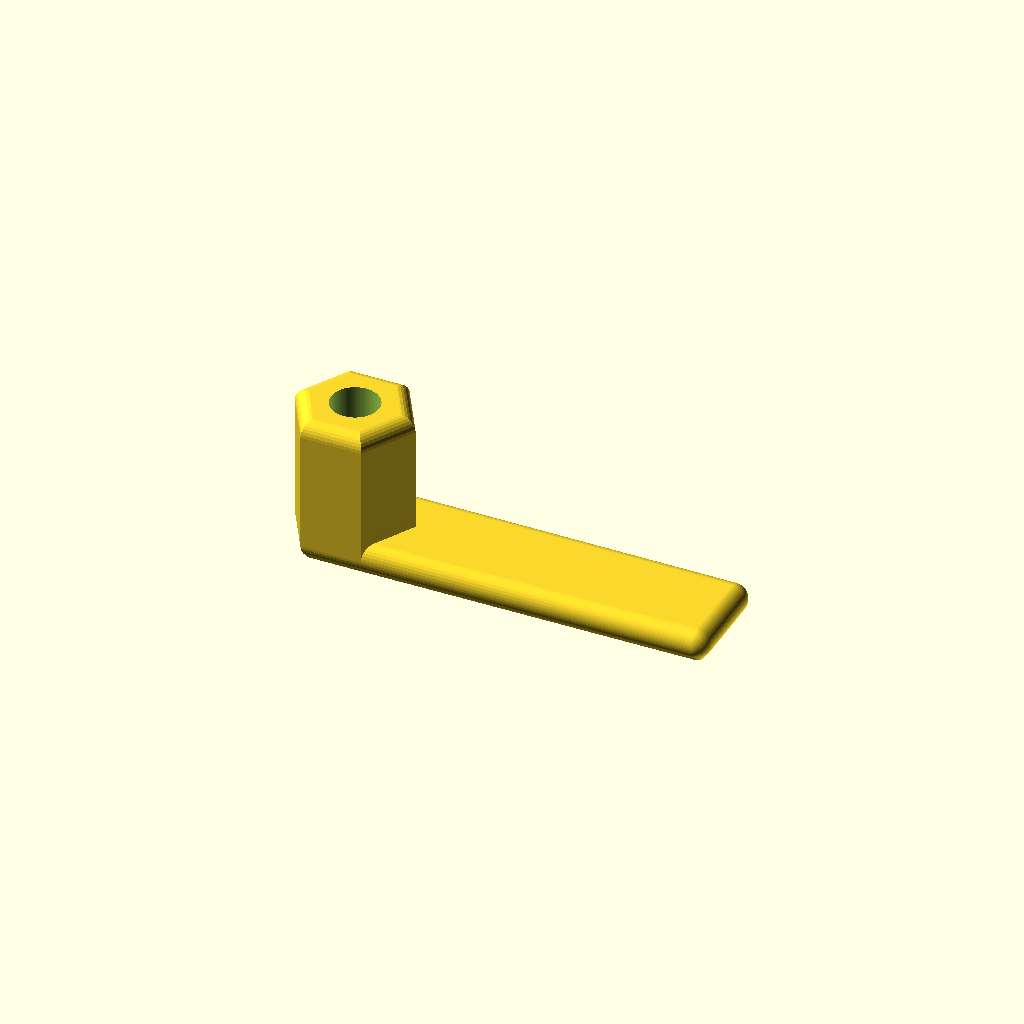
Cell 1: the model at its default parameters.
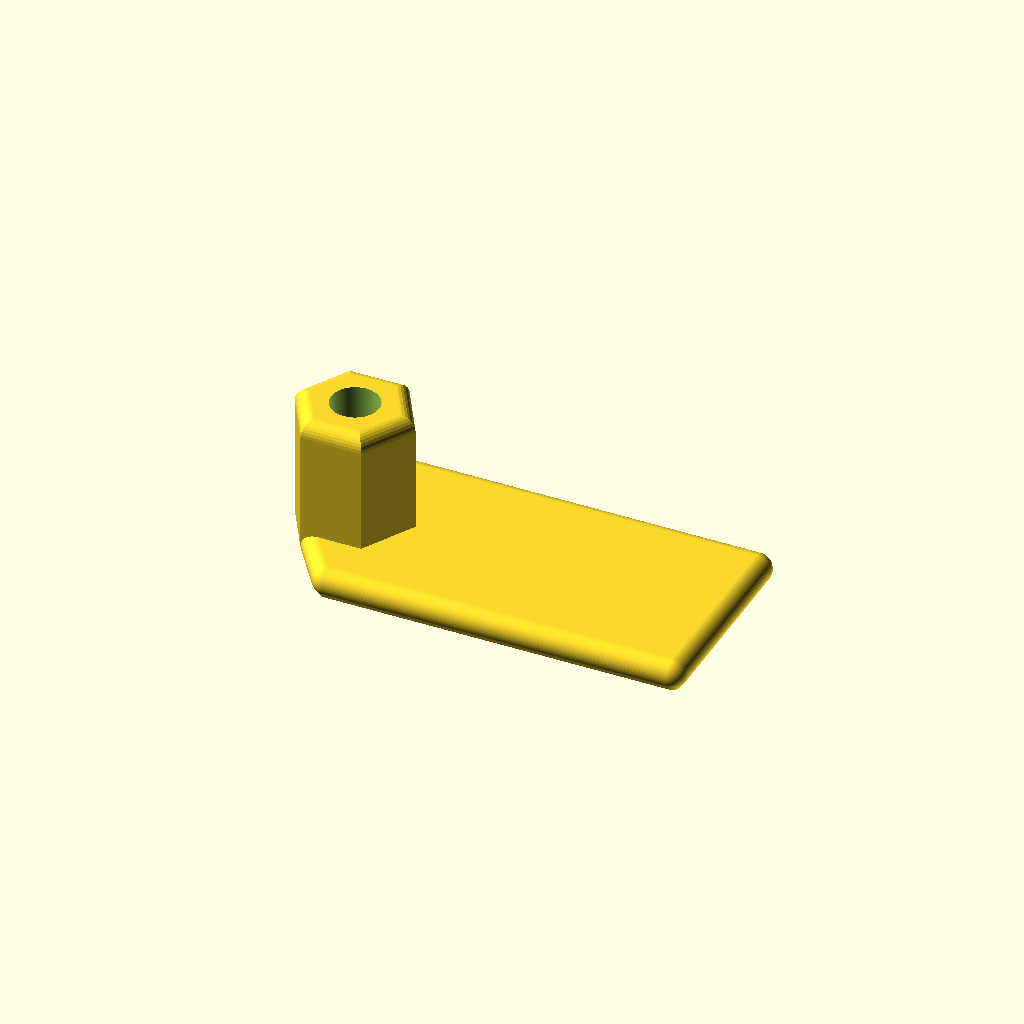
Cell 2 — bottomoutw set to 14, the other parameters unchanged.
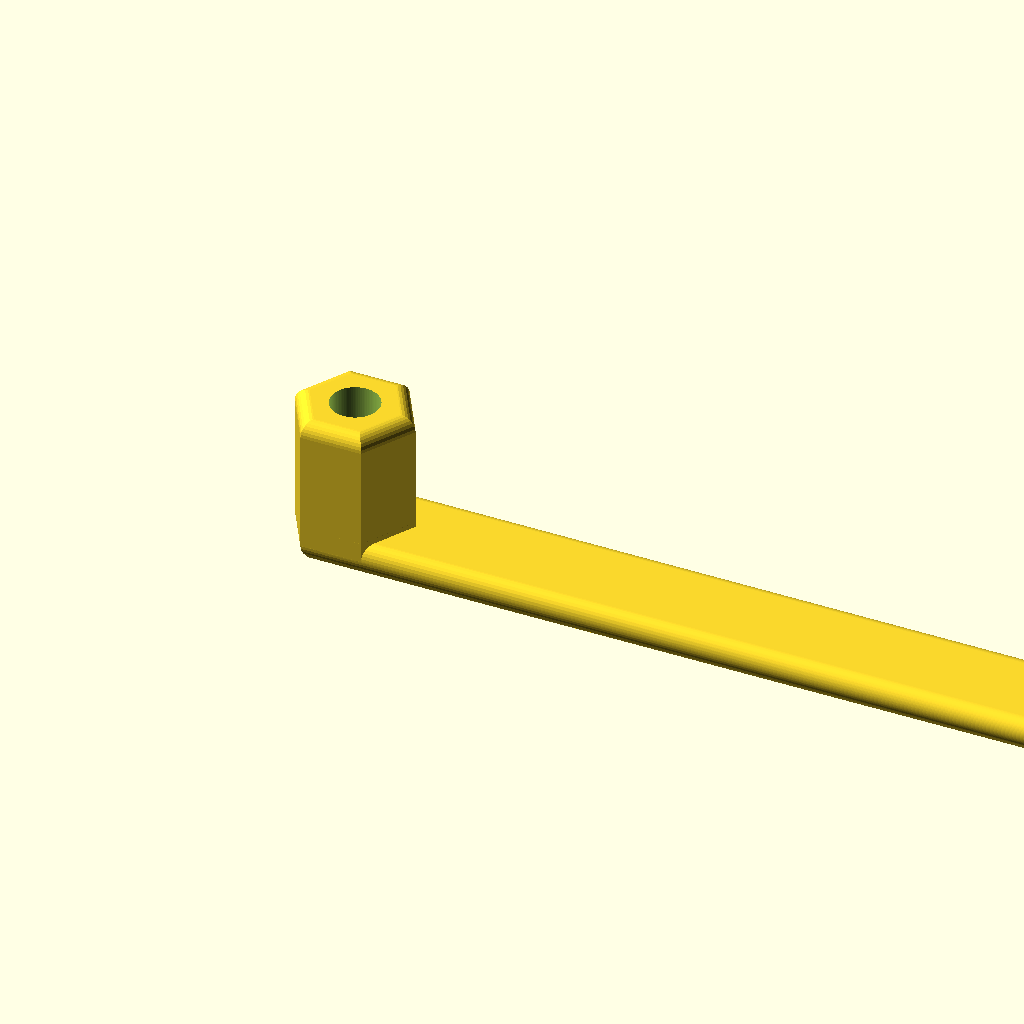
Cell 3 — handlel set to 50, the other parameters unchanged.
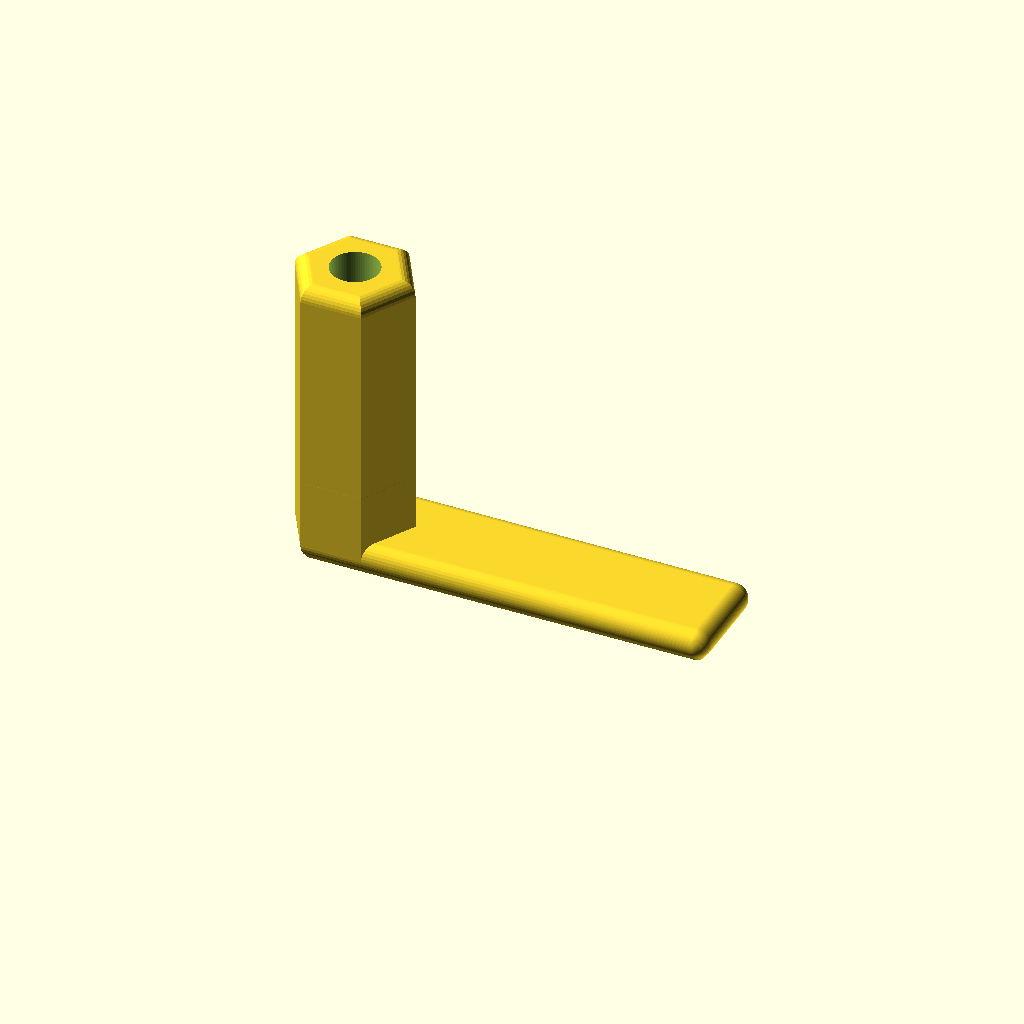
Cell 4: ruuvitornih = 20 (everything else at default).
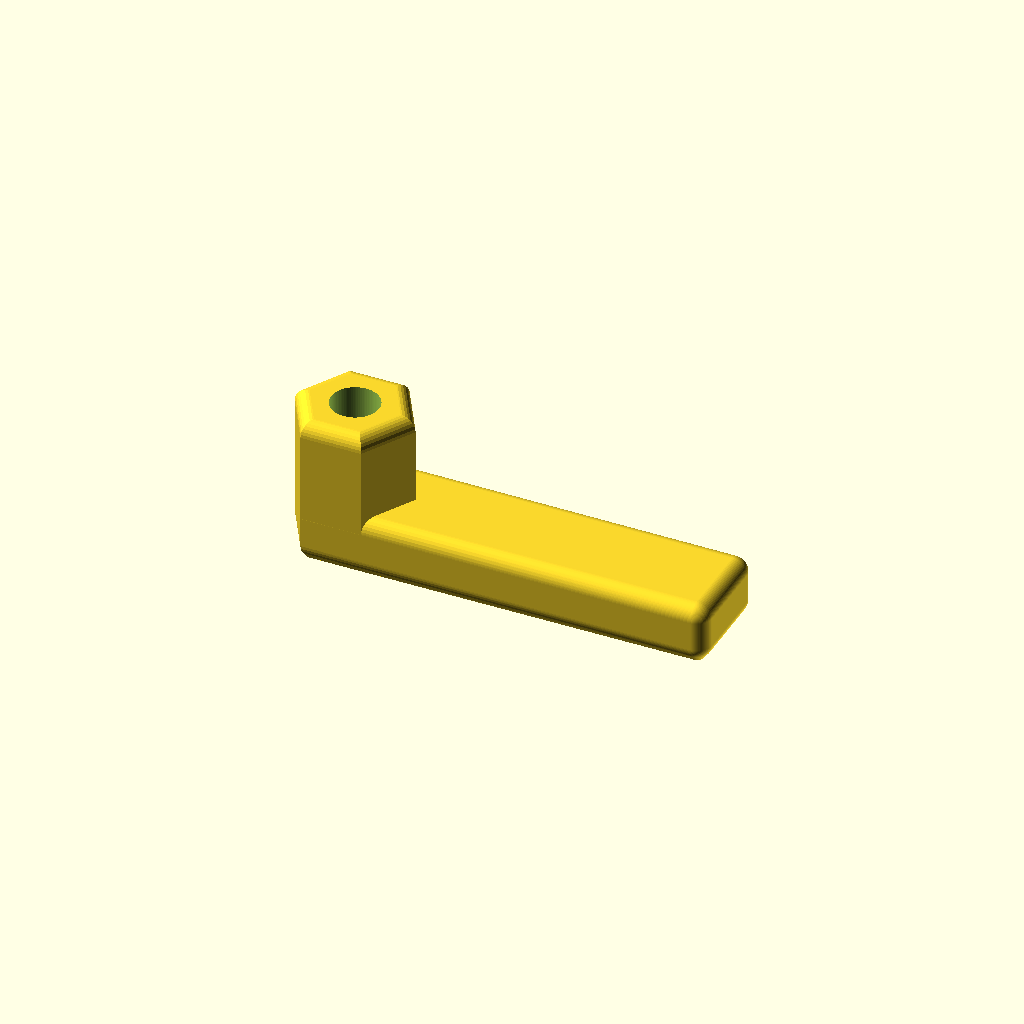
Cell 5: the same model with wall = 4.
One fixed orthographic camera (rotation 55°, 0°, 25°; colour scheme Cornfield) for every cell.
OpenSCAD source file 3d-models/ruuvitorni.scad:
// Copyright 2026 Heikki Suonsivu
// Licensed under Creative Commons CC-BY-NC-SA, see https://creativecommons.org/licenses/by-nc-sa/4.0/
// For commercial licensing, please contact directly, hsu-3d@suonsivu.net, +358 40 551 9679

include <hsu.scad>

screwholed=3.2; // Slightly below 3.4 measured from outside
topoutd=7/cos(180/6);
bottomoutw=7;
bottomoutd=7/cos(180/6);
handlel=25; // Bar protruding out
handlew=bottomoutw;
ruuvitornih=10;
wall=2;
cornerd=2;

module ruuvitorni() {
  difference() {
    union() {
      roundedcylinder(topoutd,ruuvitornih,cornerd,1,6);
      hull() {
	roundedcylinder(topoutd,max(wall,ruuvitornih/3),cornerd,1,6);
	roundedcylinder(bottomoutd,wall,cornerd,1,6);
      }
      hull() {
	roundedcylinder(bottomoutd,wall,cornerd,1,6);
	translate([0,-handlew/2,0]) roundedbox(handlel,handlew,wall,cornerd,1);
      }
    }

    translate([0,0,-0.01]) cylinder(d=screwholed,h=ruuvitornih+0.02,$fn=90);
  }
}

ruuvitorni();
Customizer parameters (derived from the source; name, type, default, range or options):
screwholed: number, default 3.2
bottomoutw: number, default 7
handlel: number, default 25
ruuvitornih: number, default 10
wall: number, default 2
cornerd: number, default 2
